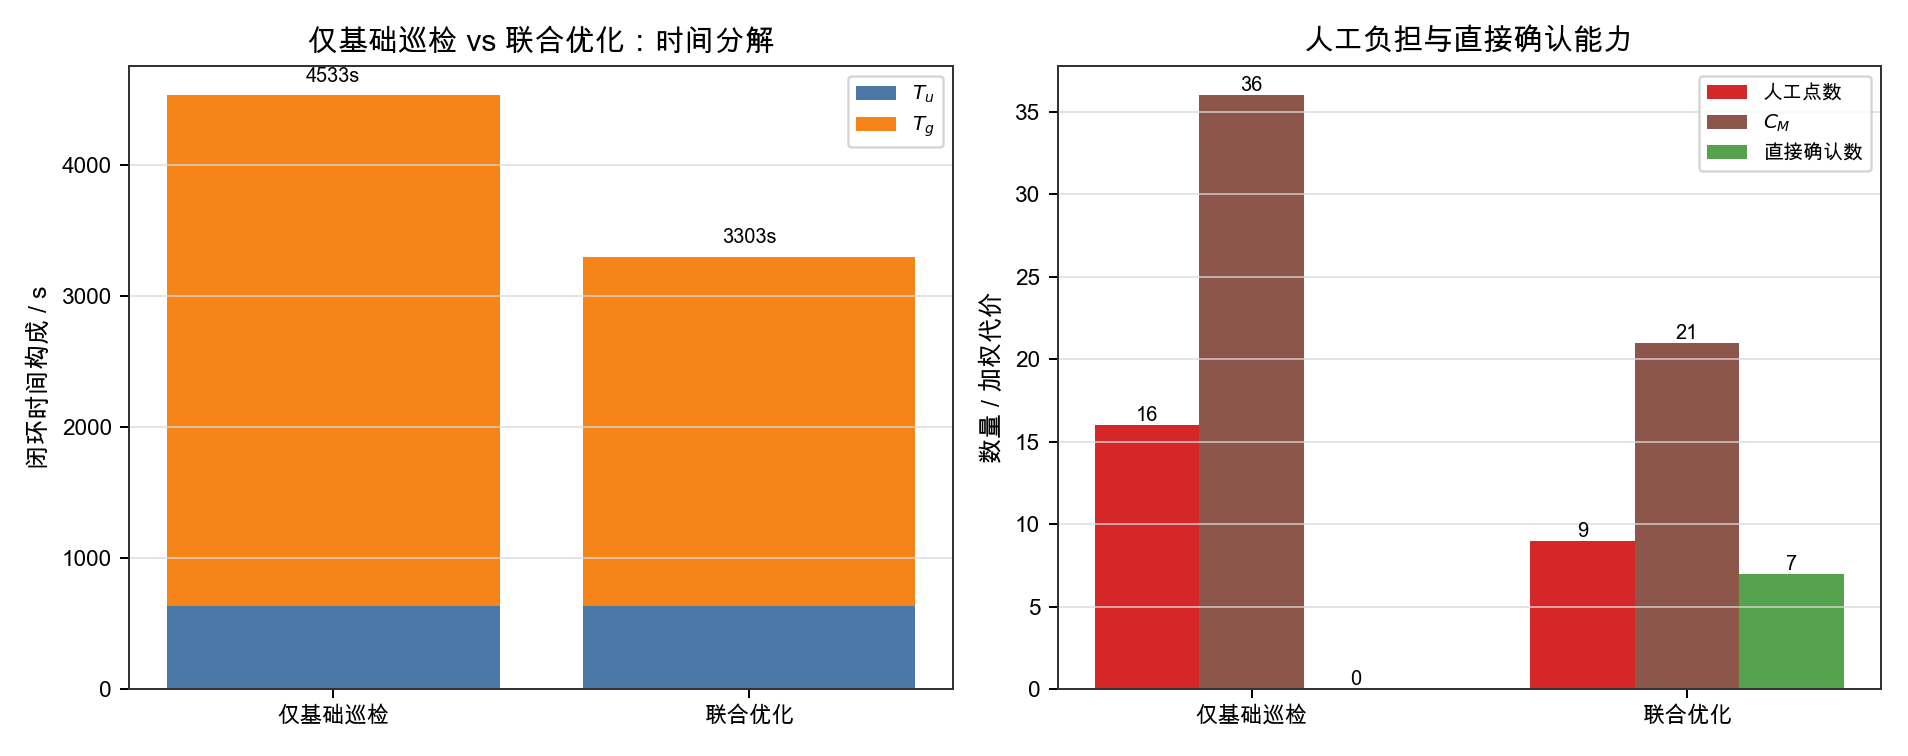

The table this chart was drawn from, first rows:
scheme, k, direct_threshold_multiplier, uav_phase_time_s, ground_review_time_s, closed_loop_time_s, manual_count, weighted_manual_cost, direct_confirm_count, total_energy_j, load_std_s
仅基础巡检(alpha->inf), 4, inf, 639.3, 3894, 4533, 16, 36, 0, 206894, 145.2
推荐方案(K=4, alpha=1.0), 4, 1.0, 633.8, 2669, 3303, 9, 21, 7, 531202, 18.26
